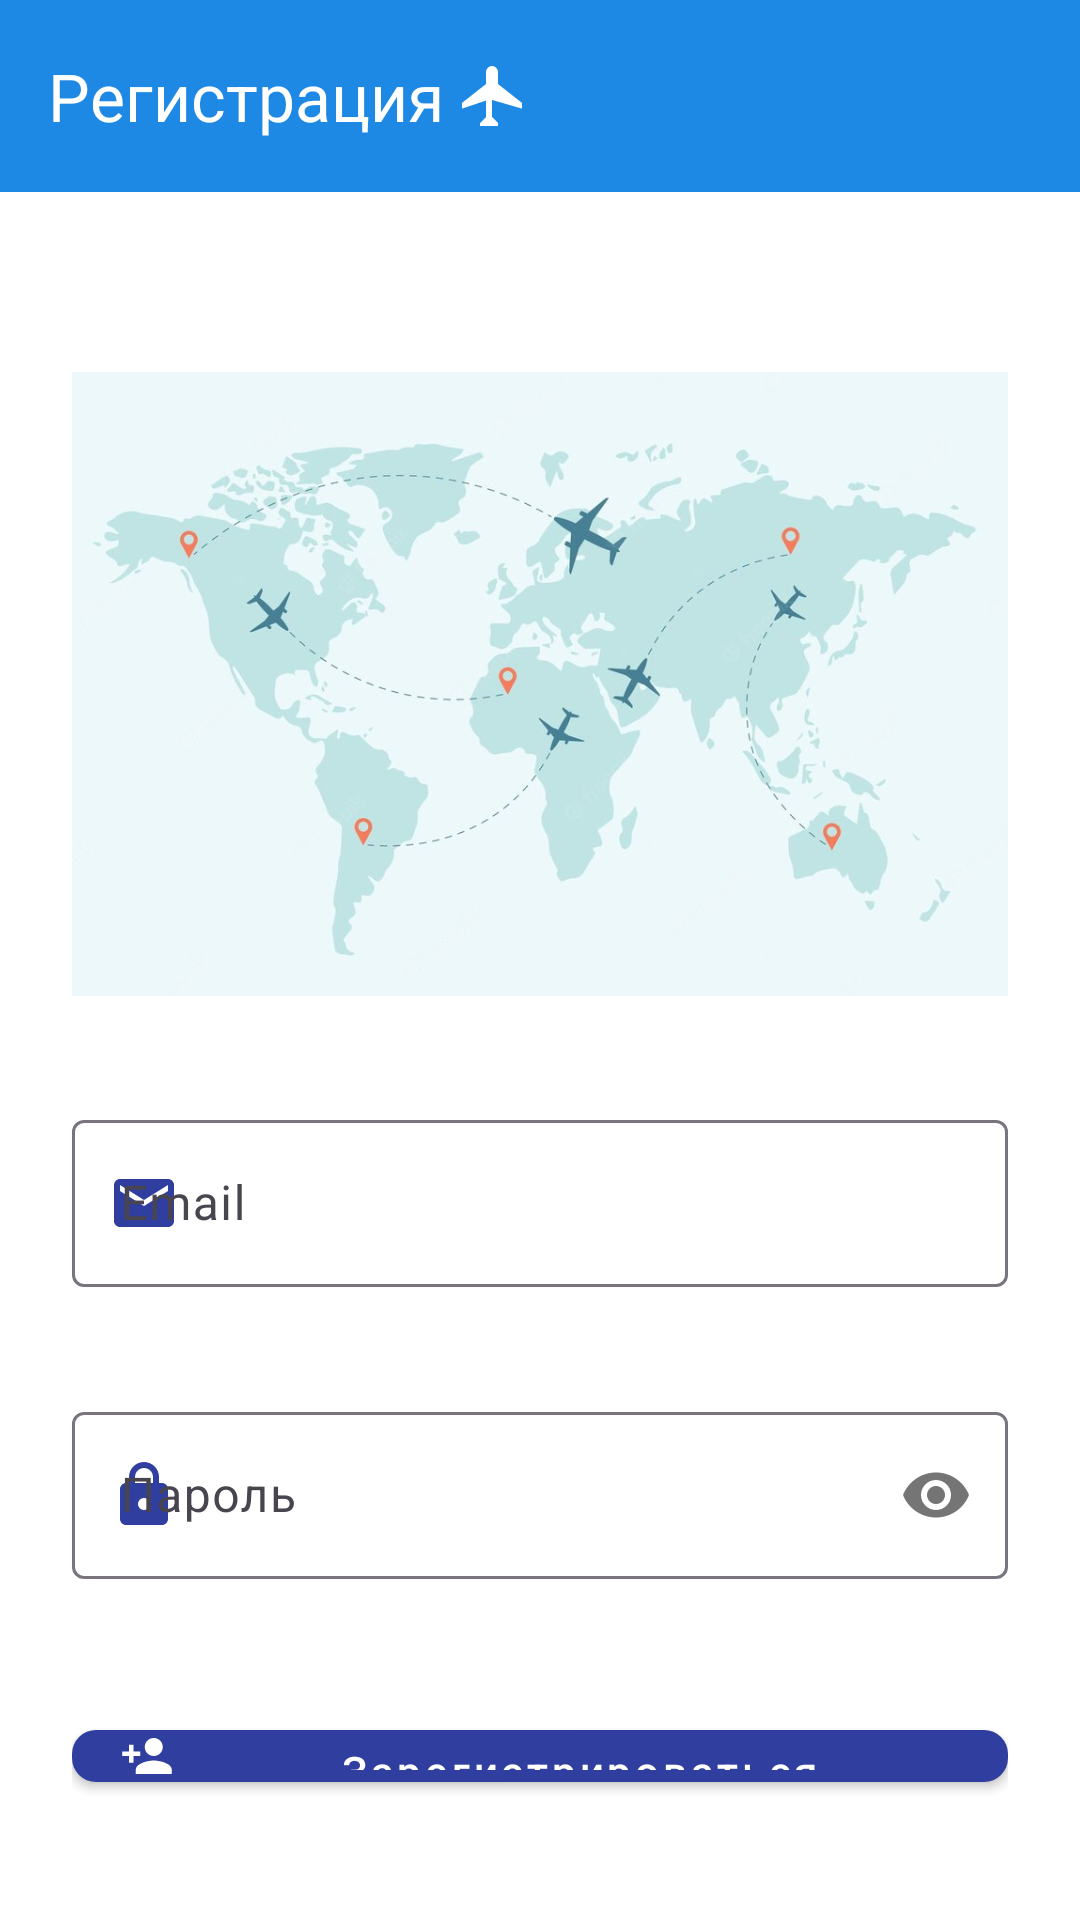

Reconstruct the res/layout file that produces this screen, plus the resources it refers to.
<!-- AndroidManifest.xml: application theme Theme.Airportinfo -->
<!-- res/layout/activity_register.xml -->
<?xml version="1.0" encoding="utf-8"?>

<androidx.coordinatorlayout.widget.CoordinatorLayout
    xmlns:android="http://schemas.android.com/apk/res/android"
    xmlns:app="http://schemas.android.com/apk/res-auto"
    android:layout_width="match_parent"
    android:layout_height="match_parent"
    android:background="@color/white">

    
    <com.google.android.material.appbar.AppBarLayout
        android:layout_width="match_parent"
        android:layout_height="wrap_content"
        android:theme="@style/ThemeOverlay.AppCompat.Dark.ActionBar">

        <androidx.appcompat.widget.Toolbar
            android:id="@+id/toolbar"
            android:layout_width="match_parent"
            android:layout_height="?attr/actionBarSize"
            android:background="?attr/colorPrimary"
            app:title="Регистрация"
            app:titleTextColor="@android:color/white"
            app:popupTheme="@style/ThemeOverlay.AppCompat.Light">

            <ImageView
                android:layout_width="24dp"
                android:layout_height="24dp"
                android:src="@drawable/ic_flight"
                android:layout_marginEnd="8dp"
                android:tint="@android:color/white"/>

        </androidx.appcompat.widget.Toolbar>
    </com.google.android.material.appbar.AppBarLayout>

    
    <LinearLayout
        android:layout_width="match_parent"
        android:layout_height="match_parent"
        android:orientation="vertical"
        android:padding="24dp"
        android:layout_marginTop="?attr/actionBarSize"
        android:gravity="center_vertical">

        <ImageView
            android:id="@+id/imageView2"
            android:layout_width="wrap_content"
            android:layout_height="280dp"
            app:srcCompat="@drawable/air" />

        
        <com.google.android.material.textfield.TextInputLayout
            android:id="@+id/emailLayout"
            android:layout_width="match_parent"
            android:layout_height="wrap_content"
            android:layout_marginBottom="16dp"
            app:errorEnabled="true"
            app:startIconDrawable="@drawable/ic_email"
            app:startIconTint="@color/colorPrimary">

            <com.google.android.material.textfield.TextInputEditText
                android:id="@+id/editEmail"
                android:layout_width="match_parent"
                android:layout_height="wrap_content"
                android:hint="Email"
                android:inputType="textEmailAddress"
                android:singleLine="true"/>
        </com.google.android.material.textfield.TextInputLayout>

        
        <com.google.android.material.textfield.TextInputLayout
            android:id="@+id/passwordLayout"
            android:layout_width="match_parent"
            android:layout_height="wrap_content"
            android:layout_marginBottom="24dp"
            app:errorEnabled="true"
            app:passwordToggleEnabled="true"
            app:startIconDrawable="@drawable/ic_lock"
            app:startIconTint="@color/colorPrimary">

            <com.google.android.material.textfield.TextInputEditText
                android:id="@+id/editPassword"
                android:layout_width="match_parent"
                android:layout_height="wrap_content"
                android:hint="Пароль"
                android:inputType="textPassword"
                android:singleLine="true"/>
        </com.google.android.material.textfield.TextInputLayout>

        
        <com.google.android.material.button.MaterialButton
            android:id="@+id/btnRegister"
            android:layout_width="match_parent"
            android:layout_height="wrap_content"
            android:layout_marginBottom="16dp"
            android:text="Зарегистрироваться"
            android:textAllCaps="false"
            android:textColor="@android:color/white"
            app:cornerRadius="8dp"
            app:backgroundTint="@color/colorPrimary"
            app:icon="@drawable/ic_person_add"
            app:iconTint="@android:color/white"
            style="@style/Widget.MaterialComponents.Button"/>

        
        <TextView
            android:layout_width="wrap_content"
            android:layout_height="wrap_content"
            android:text="Уже есть аккаунт? Войти"
            android:textColor="@color/colorPrimary"
            android:textStyle="bold"
            android:layout_gravity="center_horizontal"
            android:padding="8dp"
            android:clickable="true"
            android:focusable="true"
            android:onClick="goToLogin"/>
    </LinearLayout>
</androidx.coordinatorlayout.widget.CoordinatorLayout>
<!-- resources referenced by this layout -->
<resources>
  <color name="colorPrimary">#303F9F</color>
  <color name="white">#FFFFFF</color>
  <!-- drawable air: jpg bitmap (drawable, 37498 bytes) -->
  <!-- drawable ic_email (drawable) -->
  <vector xmlns:android="http://schemas.android.com/apk/res/android"
      android:width="24dp"
      android:height="24dp"
      android:viewportWidth="24"
      android:viewportHeight="24">
      <path android:fillColor="@android:color/black"
          android:pathData="M20,4L4,4c-1.1,0 -1.99,0.9 -1.99,2L2,18c0,1.1 0.9,2 2,2h16c1.1,0 2,-0.9 2,-2V6c0,-1.1 -0.9,-2 -2,-2zm0,4l-8,5 -8,-5V6l8,5 8,-5v2z"/>
  </vector>
  <!-- drawable ic_flight (drawable) -->
  <vector xmlns:android="http://schemas.android.com/apk/res/android"
      android:width="24dp"
      android:height="24dp"
      android:viewportWidth="24"
      android:viewportHeight="24"
      android:tint="?attr/colorControlNormal">
      <path
          android:fillColor="@android:color/black"
          android:pathData="M22,16.21v-1.895L14,8V4a2,2 0 0,0 -4,0v4L2,14.315v1.895l8,-2.689V19l-2,2v1h6v-1l-2,-2v-5.689L22,16.21z" />
  </vector>
  <!-- drawable ic_lock (drawable) -->
  <vector xmlns:android="http://schemas.android.com/apk/res/android"
      android:width="24dp"
      android:height="24dp"
      android:viewportWidth="24"
      android:viewportHeight="24">
      <path android:fillColor="@android:color/black"
          android:pathData="M18,8h-1V6c0,-2.76 -2.24,-5 -5,-5S7,3.24 7,6v2H6c-1.1,0 -2,0.9 -2,2v10c0,1.1 0.9,2 2,2h12c1.1,0 2,-0.9 2,-2V10c0,-1.1 -0.9,-2 -2,-2zm-6,9c-1.1,0 -2,-0.9 -2,-2s0.9,-2 2,-2 2,0.9 2,2 -0.9,2 -2,2zM9,8V6c0,-1.66 1.34,-3 3,-3s3,1.34 3,3v2H9z"/>
  </vector>
  <!-- drawable ic_person_add (drawable) -->
  <vector xmlns:android="http://schemas.android.com/apk/res/android"
      android:width="24dp"
      android:height="24dp"
      android:viewportWidth="24"
      android:viewportHeight="24">
      <path android:fillColor="@android:color/black"
          android:pathData="M15,12c2.21,0 4,-1.79 4,-4s-1.79,-4 -4,-4 -4,1.79 -4,4 1.79,4 4,4zm-9,-2V7H4v3H1v2h3v3h2v-3h3v-2H6zm9,4c-2.67,0 -8,1.34 -8,4v2h16v-2c0,-2.66 -5.33,-4 -8,-4z"/>
  </vector>
  <style name="Theme.Airportinfo" parent="Base.Theme.Airportinfo">
          <item name="colorPrimary">@color/primaryColor</item>
          <item name="colorPrimaryVariant">@color/primaryLightColor</item>
          <item name="colorOnPrimary">@color/white</item>
          <item name="android:colorBackground">@color/backgroundColor</item>
          <item name="android:textColor">@color/textColor</item>
      </style>
  <style name="Base.Theme.Airportinfo" parent="Theme.Material3.DayNight.NoActionBar" />
  <color name="primaryColor">#1E88E5</color>
  <color name="primaryLightColor">#90CAF9</color>
  <color name="backgroundColor">#F5F5F5</color>
  <color name="textColor">#212121</color>
</resources>
